Photos from the image-classification dataset "My_datasheet" in the GitHub repository AndersonBenitesKoW/Proyecto_Paltas. Its 3 classes are: first quality, second quality, third quality.

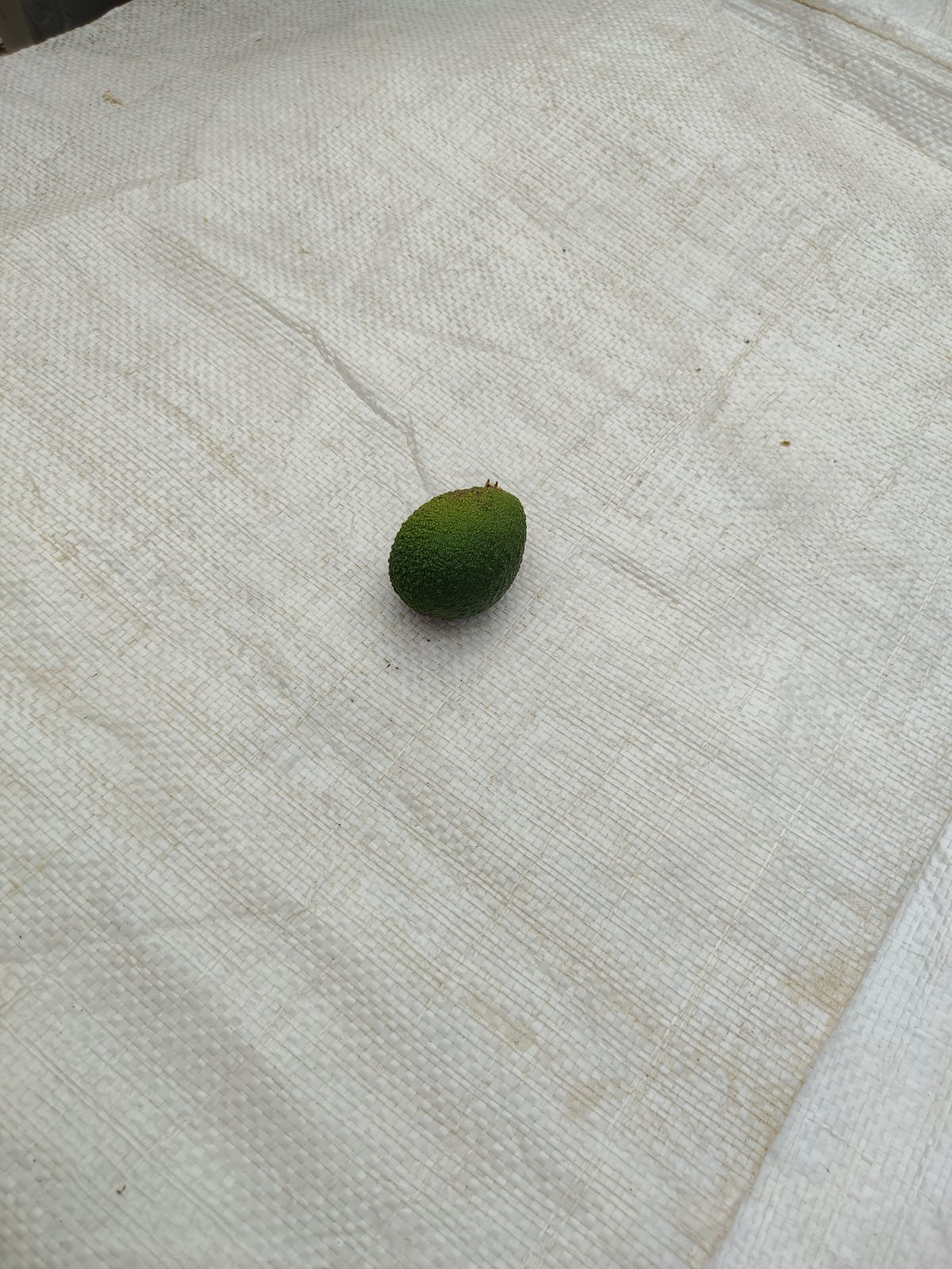
Label: second quality

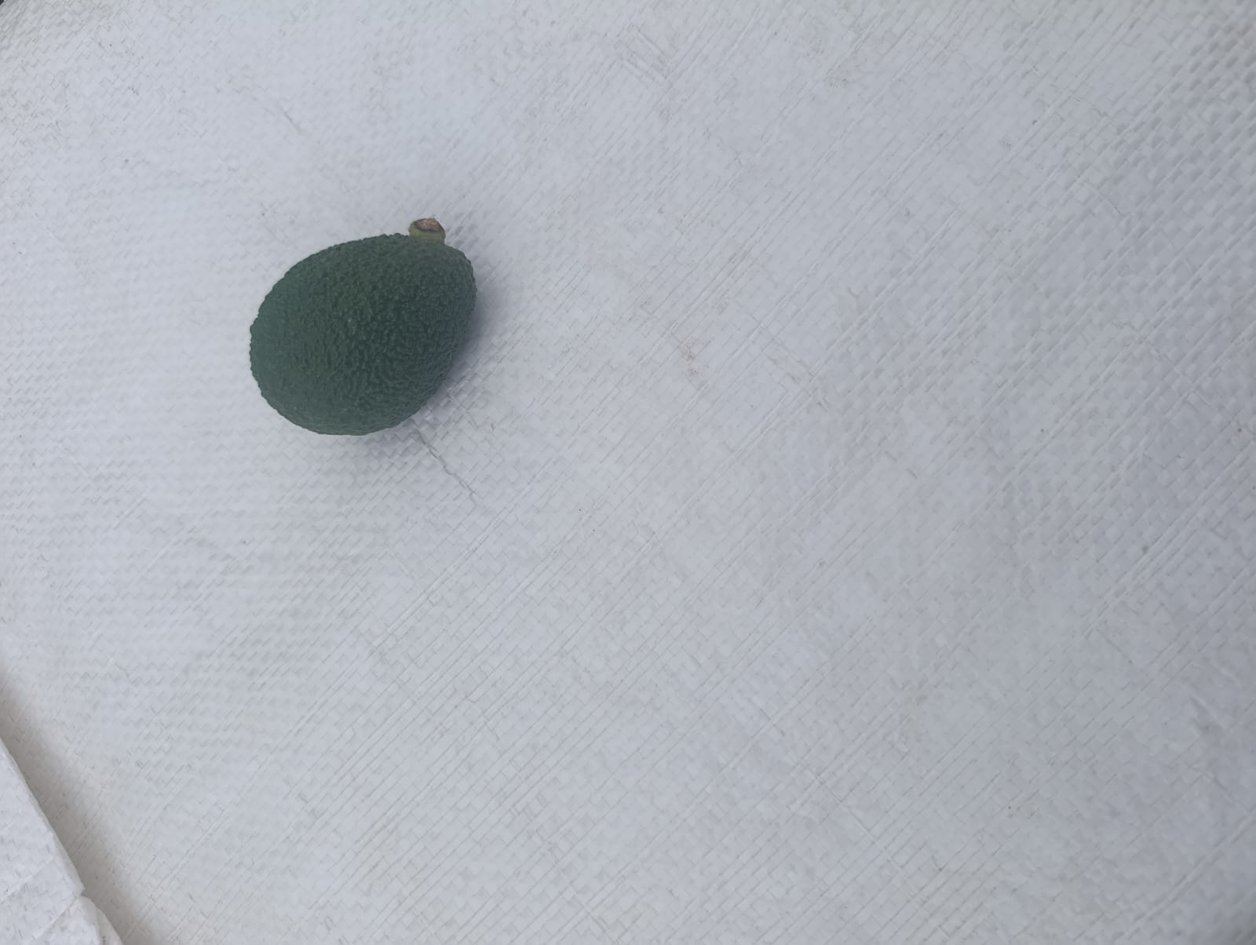
Label: second quality

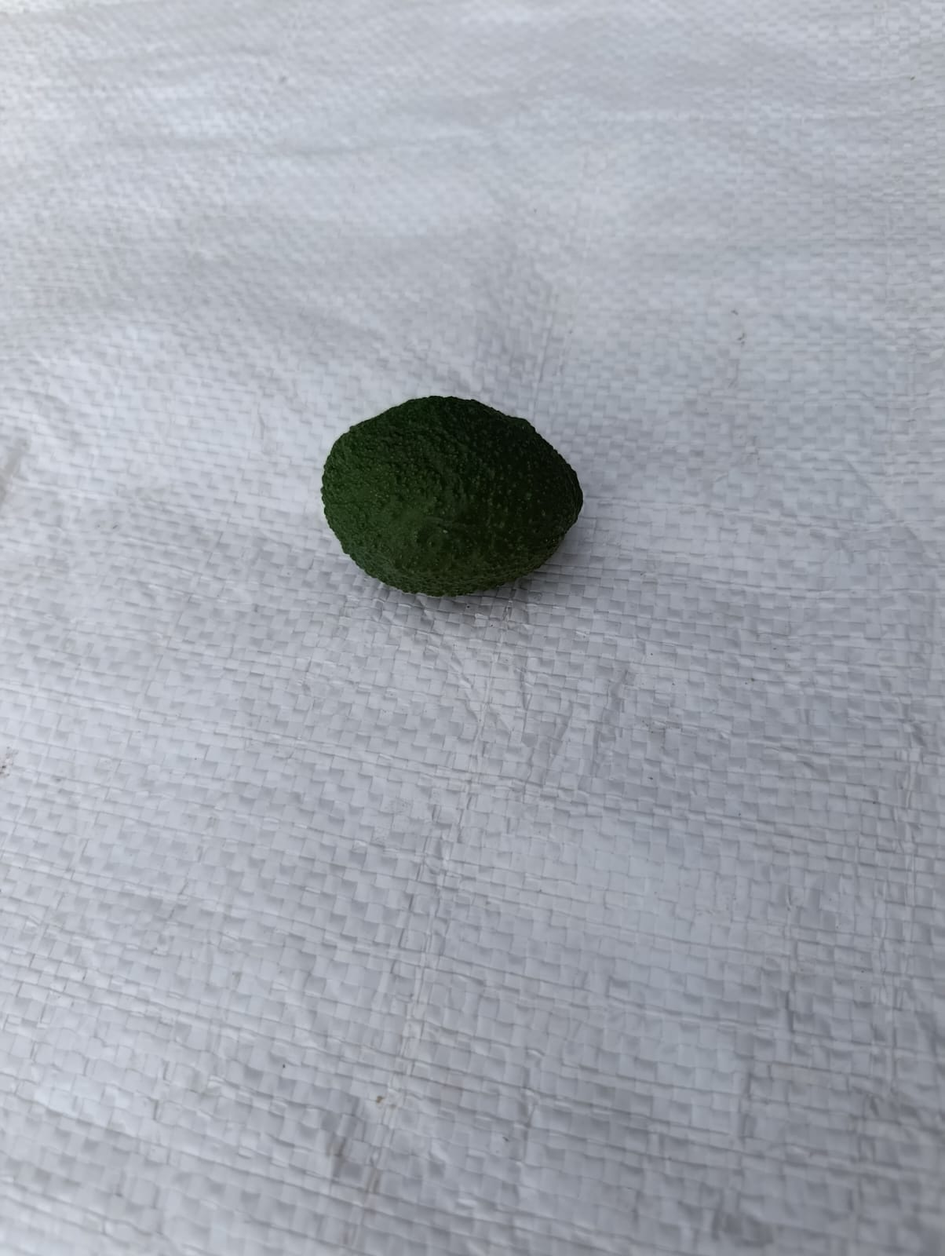
Label: third quality

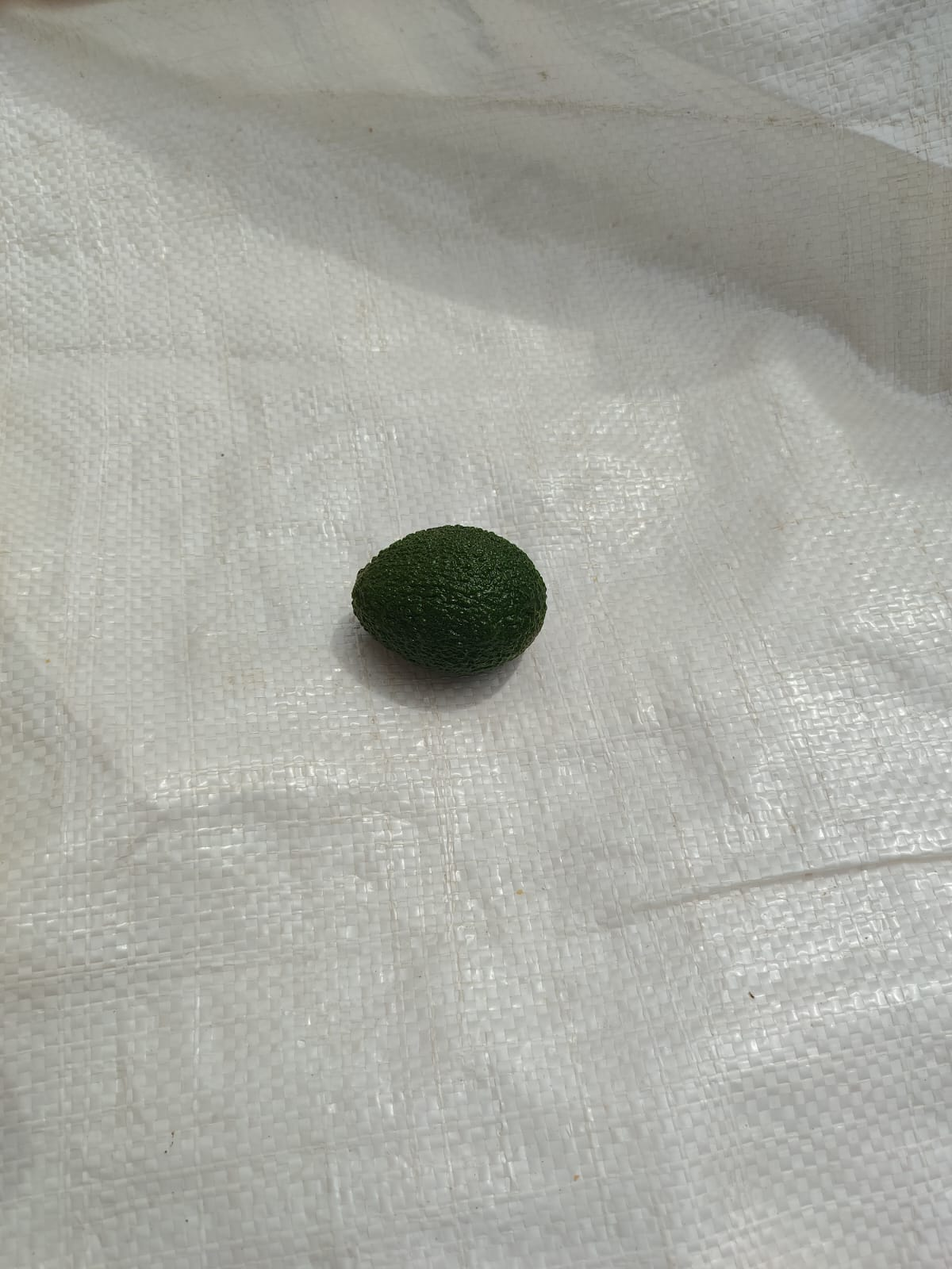
Label: second quality

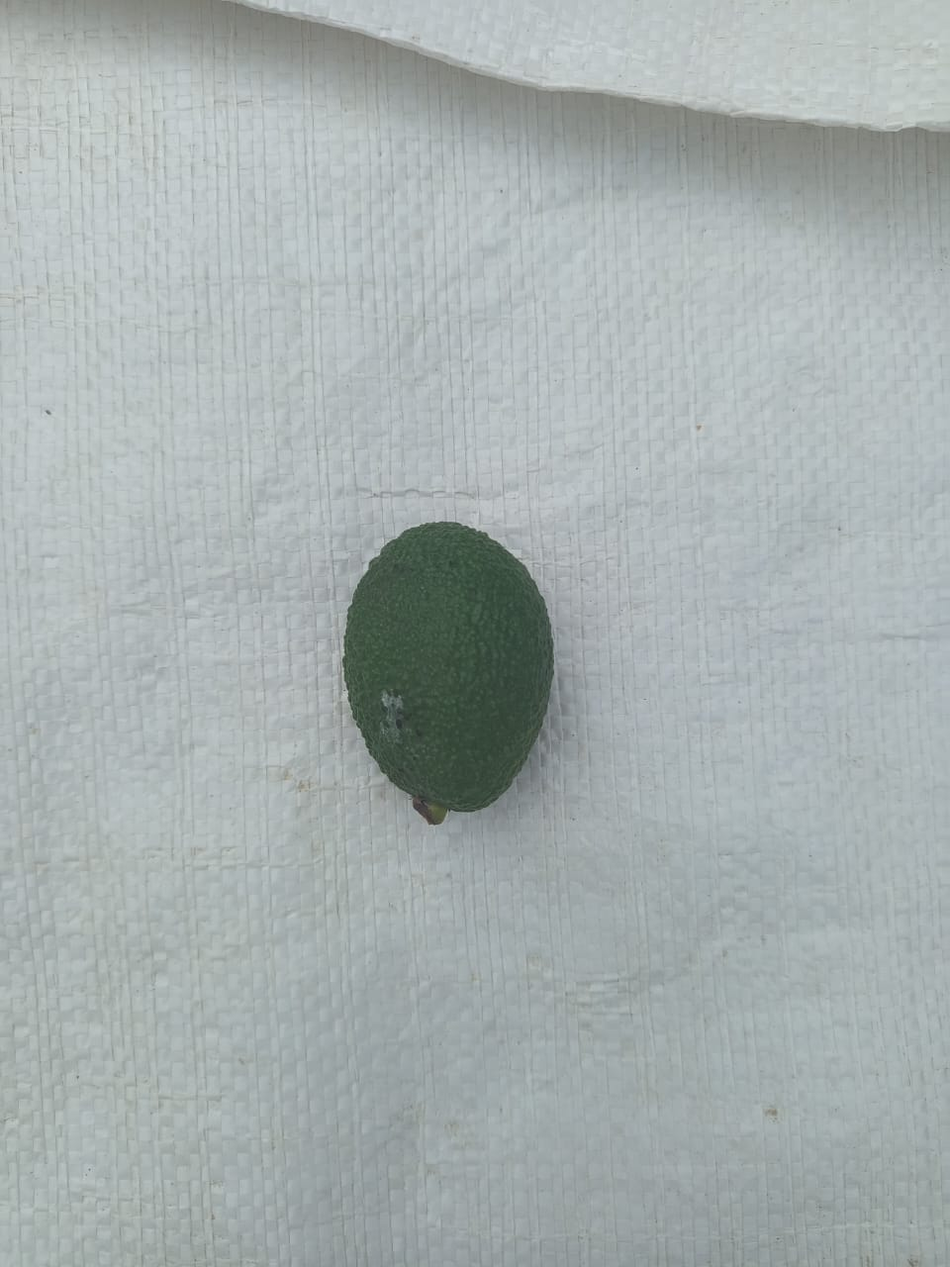
Label: second quality

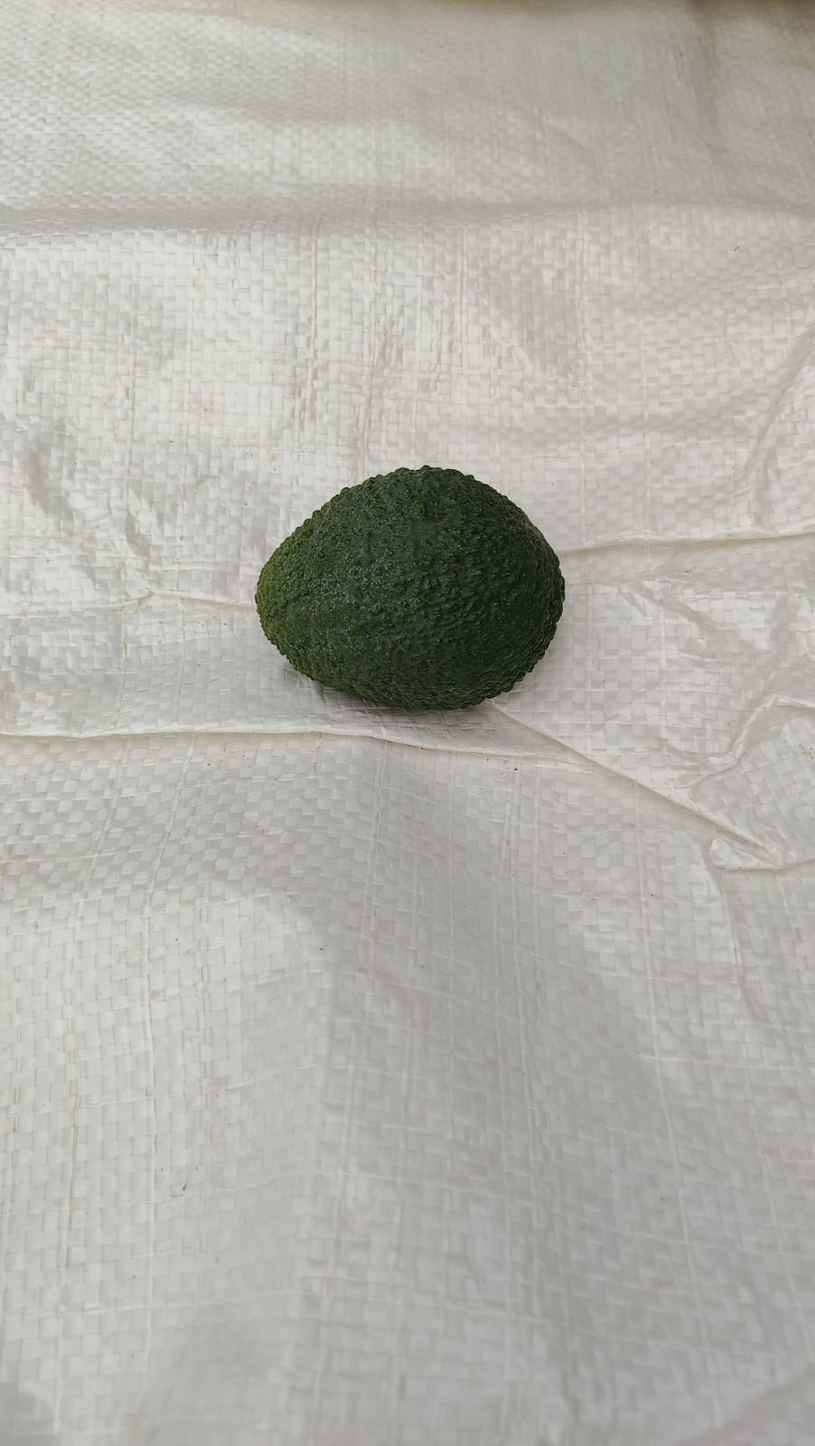
Label: first quality
